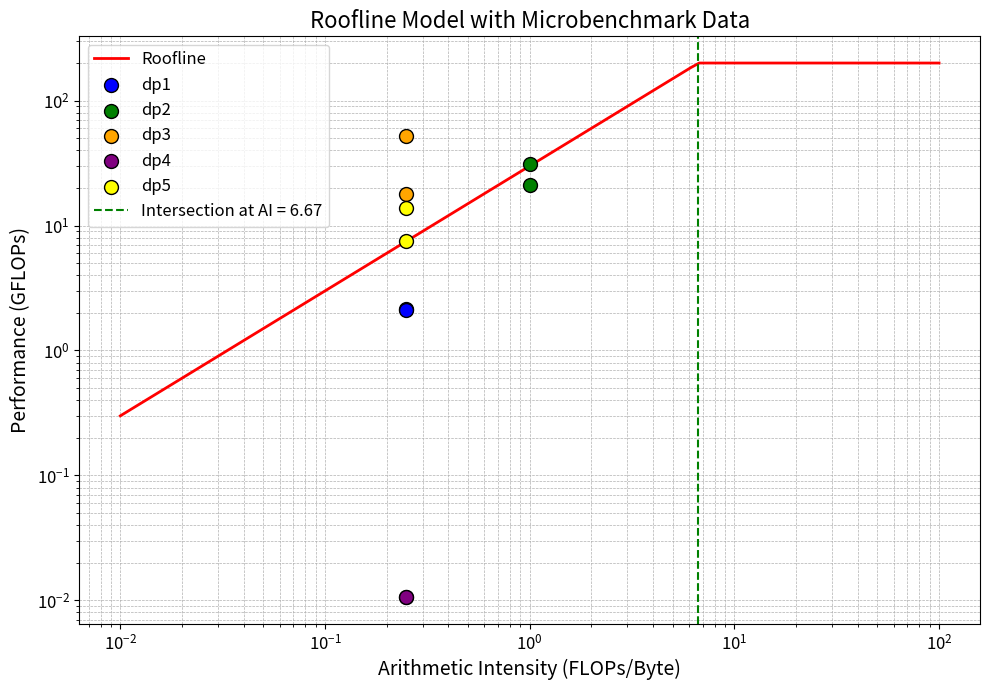

Source code (Python):
# Importing necessary libraries again
import numpy as np
import matplotlib.pyplot as plt

# Constants for the roofline model
peak_flops = 200  # GFLOPS
memory_bandwidth = 30  # GB/s

# Bandwidth (B) in GB/sec and Performance (P) in FLOP/sec for each case
bandwidth = np.array([
    8.559552, 8.471530, 30.945870, 21.037585, 209.888366,
    70.991004, 0.042578, 0.042753, 55.766420, 30.190025
])

performance_flops = np.array([
    2139888069.559509, 2117882603.746814, 30945870033.426727, 21037585147.423515, 52472091406.383240,
    17747751107.029285, 10644602.024627, 10688238.148258, 13941605063.021858, 7547506345.366061
])

# Calculate Arithmetic Intensity (AI) in FLOPs per byte
arithmetic_intensity = performance_flops / (bandwidth * 1e9)  # Convert GB to bytes

# Generate x-values for the roofline plot
intensity_range = np.logspace(-2, 2, 100)

# Roofline equation: Performance = min(peak_flops, memory_bandwidth * intensity)
roofline = np.minimum(peak_flops, memory_bandwidth * intensity_range)

# Optimizing the plot to better show the relationship between arithmetic intensity and performance
plt.figure(figsize=(10, 7))

# Plot the roofline
plt.loglog(intensity_range, roofline, label="Roofline", color="red", linewidth=2)

# Plot the benchmark points for dp1 (data points 1 and 2)
plt.scatter(arithmetic_intensity[0:2], performance_flops[0:2] / 1e9, color="blue", s=100, edgecolor="black", label="dp1", zorder=5)
plt.scatter(arithmetic_intensity[2:4], performance_flops[2:4] / 1e9, color="green", s=100, edgecolor="black", label="dp2", zorder=5)
plt.scatter(arithmetic_intensity[4:6], performance_flops[4:6] / 1e9, color="orange", s=100, edgecolor="black", label="dp3", zorder=5)
plt.scatter(arithmetic_intensity[6:8], performance_flops[6:8] / 1e9, color="purple", s=100, edgecolor="black", label="dp4", zorder=5)
plt.scatter(arithmetic_intensity[8:], performance_flops[8:] / 1e9, color="yellow", s=100, edgecolor="black", label="dp5", zorder=5)


# Add labels and titles with larger font sizes for clarity
plt.title("Roofline Model with Microbenchmark Data", fontsize=16)
plt.xlabel("Arithmetic Intensity (FLOPs/Byte)", fontsize=14)
plt.ylabel("Performance (GFLOPs)", fontsize=14)

# Adjust grid visibility and style
plt.grid(True, which="both", linestyle="--", linewidth=0.5)

# Plot the vertical line where peak performance intersects with memory-bound slope
plt.axvline(x=peak_flops / memory_bandwidth, color='green', linestyle='--', label='Intersection at AI = 6.67')

# Adjust tick labels size
plt.xticks(fontsize=12)
plt.yticks(fontsize=12)

# Add a legend with a slightly larger size
plt.legend(fontsize=12)

# Show the plot with adjusted layout
plt.tight_layout()
plt.show()